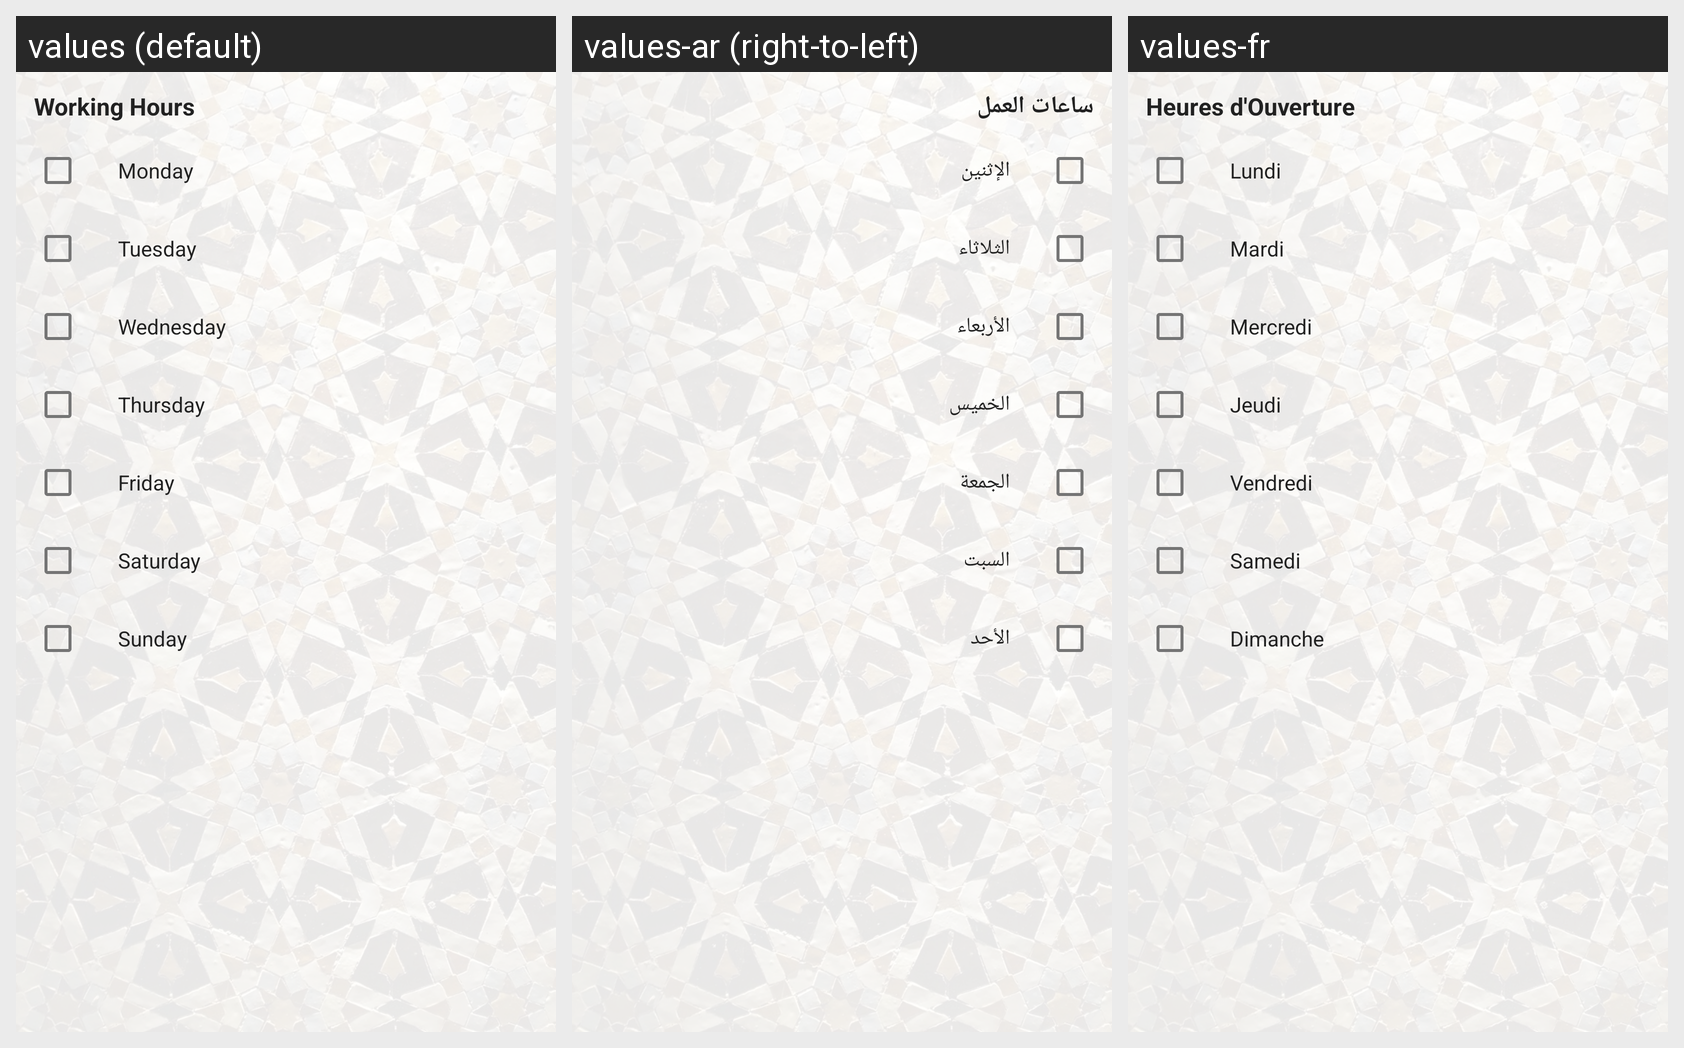

For this localized Android screen grid, give each drawn string resource with its value in every locale shown.
Android screen res/layout/working_hours_minimal.xml rendered under 3 locales, left to right: values (default), values-ar (right-to-left), values-fr. Device: Nexus 5 (rendered at 1080×1920; each locale shown at half size, 540×960, under a caption strip naming it); theme Theme.Soukify.
Strings drawn on this screen, with the default value and each locale's value (text and hints the layout hard-codes, and strings that could not be matched under every locale, appear in the picture but are not listed):

working_hours
  values: Working Hours
  values-ar: ساعات العمل
  values-fr: Heures d'Ouverture

monday
  values: Monday
  values-ar: الإثنين
  values-fr: Lundi

tuesday
  values: Tuesday
  values-ar: الثلاثاء
  values-fr: Mardi

wednesday
  values: Wednesday
  values-ar: الأربعاء
  values-fr: Mercredi

thursday
  values: Thursday
  values-ar: الخميس
  values-fr: Jeudi

friday
  values: Friday
  values-ar: الجمعة
  values-fr: Vendredi

saturday
  values: Saturday
  values-ar: السبت
  values-fr: Samedi

sunday
  values: Sunday
  values-ar: الأحد
  values-fr: Dimanche
